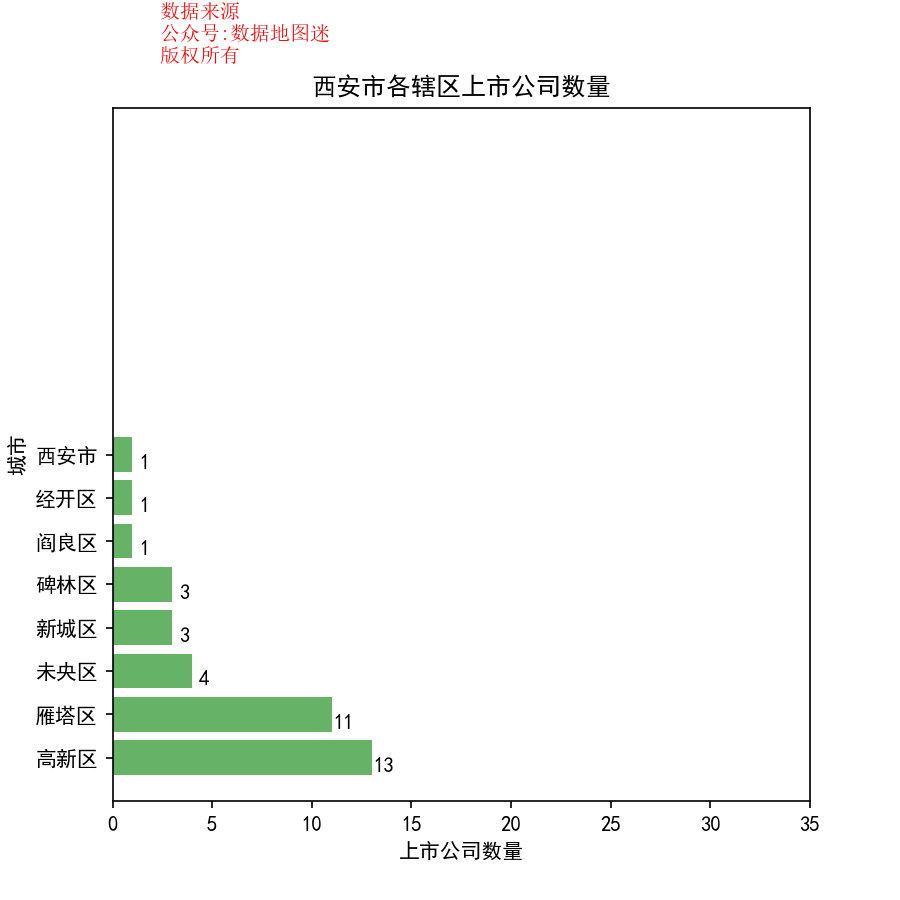

Source data for this figure (header and first rows):
省, 市, 区县, 公司简称, 公司全名, 行业, 2017前3季度销售额(万）, 利润(万）, 利润率, 股票代码, 注册地址, 办公地址, 官网, 上市日期
陕西省, 西安市, 雁塔区, 天地源, 天地源股份有限公司, 不动产投资开发, 265363, 22182, 8.40%, 天地源(600665), 上海市浦东新区张杨路500号华润时代广场二十六楼K单元, 陕西省西安市高新技术开发区科技路33号高新国际商务中心27层, www.tande.cn, 1993/7/9
陕西省, 西安市, 雁塔区, 中航电测, 中航电测仪器股份有限公司, 电子电气组件与设备, 90188, 13288, 14.70%, 中航电测(300114), 陕西省汉中市经济开发区北区鑫源路, 陕西省西安市高新技术产业开发区西部大道166号, www.zemic.com.cn, 2010/8/27
陕西省, 西安市, 雁塔区, 蓝晓科技, 西安蓝晓科技新材料股份有限公司, 通用化工品, 33128, 6754, 20.40%, 蓝晓科技(300487), 陕西省西安市高新开发区锦业路135号, 陕西省西安市高新开发区锦业路135号, www.sunresin.com, 2015/7/2
陕西省, 西安市, 雁塔区, 金花股份, 金花企业（集团）股份有限公司, 制药, 54928, 3742, 6.80%, 金花股份(600080), 陕西省西安市高新技术产业开发区科技四路202号, 陕西省西安市高新技术产业开发区科技四路202号, www.ginwa.com.cn, 1997/6/12
陕西省, 西安市, 雁塔区, 标准股份, 西安标准工业股份有限公司, 工业机械, 52722, -1947, -3.70%, 标准股份(600302), 陕西省西安市太白南路335号, 陕西省西安市太白南路335号, www.chinatypical.com, 2000/12/13
陕西省, 西安市, 雁塔区, 航天动力, 陕西航天动力高科技股份有限公司, 工业机械, 105020, 814, 0.80%, 航天动力(600343), 陕西省西安市高新技术产业开发区锦业路78号, 陕西省西安市高新技术产业开发区锦业路78号, www.china-htdl.com, 2003/4/8
陕西省, 西安市, 雁塔区, 博通股份, 西安博通资讯股份有限公司, 软件, 11520, -332, -2.90%, 博通股份(600455), 陕西省西安市经济技术开发区未央路130号凯鑫大厦, 陕西省西安市高新技术开发区东区火炬路3号楼10层C座, www.butone.com, 2004/3/29
陕西省, 西安市, 雁塔区, 曲江文旅, 西安曲江文化旅游股份有限公司, 旅游业, 80356, 9250, 11.50%, 曲江文旅(600706), 陕西省西安市曲江新区雁塔南路292号曲江文化大厦7-8层, 陕西省西安市曲江新区雁塔南路292号曲江文化大厦6-7层, www.qjtourism.com, 1996/5/16
陕西省, 西安市, 雁塔区, *ST宏盛, 西安宏盛科技发展股份有限公司, 不动产投资开发, 465, 63, 13.60%, *ST宏盛(600817), 陕西省西安曲江新区雁南五路商通大道曲江行政商务区会所裙楼三层306室, 陕西省西安曲江新区雁南五路商通大道曲江综合服务中心, www.Norcent.com.cn, 1994/1/28
陕西省, 西安市, 雁塔区, 广电网络, 陕西广电网络传媒(集团)股份有限公司, 广播与娱乐, 200973, 11883, 5.90%, 广电网络(600831), 陕西省西安曲江新区行政商务区曲江首座大厦14-16，18-19，22-24层, 陕西省西安曲江新区行政商务区曲江?首座大厦, www.600831.com, 1994/2/24
陕西省, 西安市, 雁塔区, 金钼股份, 金堆城钼业股份有限公司, 有色金属, 813117, 4330, 0.50%, 金钼股份(601958), 陕西省西安市高新技术产业开发区锦业一路88号, 陕西省西安市高新技术产业开发区锦业一路88号金钼股份综合楼A座, www.jdcmoly.com, 2008/4/17
陕西省, 西安市, 阎良区, 中航飞机, 中航飞机股份有限公司, 航空航天, 1949632, 12136, 0.60%, 中航飞机(000768), 陕西省西安市阎良区西飞大道一号, 陕西省西安市阎良区西飞大道一号西飞国际, www.aircraft_co.avic.com, 1997/6/26
陕西省, 西安市, 新城区, 西部证券, 西部证券股份有限公司, 投资服务, 224300, 95446, 42.60%, 西部证券(002673), 陕西省西安市新城区东新街319号8幢10000室, 陕西省西安市新城区东新街319号8幢10000室, www.west95582.com, 2012/5/3
陕西省, 西安市, 新城区, 建设机械, 陕西建设机械股份有限公司, 商用运载工具与车辆, 126182, 11269, 8.90%, 建设机械(600984), 陕西省西安市经济技术开发区泾渭新城泾朴路11号, 陕西省西安市金花北路418号, www.scmc-xa.com, 2004/7/7
陕西省, 西安市, 新城区, 光电股份, 北方光电股份有限公司, 电子电气组件与设备, 81888, 2219, 2.70%, 光电股份(600184), 湖北省襄阳市长虹北路67号, 陕西省西安市长乐中路35号, www.sicong.com, 2003/11/6
陕西省, 西安市, 未央区, 陕天然气, 陕西省天然气股份有限公司, 燃气供应, 538846, 30428, 5.60%, 陕天然气(002267), 陕西省西安市经济技术开发区A1区, 陕西省西安经济技术开发区A1区开元路2号, www.shaanxigas.com, 2008/8/13
陕西省, 西安市, 未央区, 中环装备, 中节能环保装备股份有限公司, 电子电气组件与设备, 107680, 3057, 2.80%, 中环装备(300140), 陕西省西安市经济技术开发区凤城十二路, 陕西省西安市经济技术开发区凤城十二路98号, www.sdricom.com, 2010/11/12
陕西省, 西安市, 未央区, 航发动力, 中航动力股份有限公司, 航空航天, 1299771, 43280, 3.30%, 航发动力(600893), 陕西省西安市未央区徐家湾, 陕西省西安市未央区徐家湾, www.xaec.com, 1996/4/8
陕西省, 西安市, 未央区, 隆基股份, 隆基绿能科技股份有限公司, 电子电气组件与设备, 1084637, 267966, 24.70%, 隆基股份(601012), 陕西省西安市长安区航天中路388号, 陕西省西安市经济技术开发区尚稷路8989号西安服务外包产业园创新孵化中心B座, www.longigroup.com, 2012/4/11
陕西省, 西安市, 经开区, 西部材料, 西部金属材料股份有限公司, 有色金属, 100674, 6857, 6.80%, 西部材料(002149), 陕西省西安市经开区泾渭工业园西金路西段15号, 陕西省西安市经开区泾渭工业园西金路西段15号, www.c-wmm.com, 2007/8/10
陕西省, 西安市, 高新区, 天和防务, 西安天和防务技术股份有限公司, 电子设备, 24539, 4955, 20.20%, 天和防务(300397), 陕西省西安市高新区科技五路9号, 陕西省西安市高新区科技五路9号、陕西省西安市长安区西部大道158号（西部大道和上…, www.thtw.com.cn, 2014/9/10
陕西省, 西安市, 高新区, 国际医学, 西安国际医学投资股份有限公司, 百货零售, 290292, 23181, 8.00%, 国际医学(000516), 陕西省西安市高新区团结南路16号保障楼5层, 陕西省西安市高新区团结南路16号保障楼5层, www.000516.cn, 1993/8/9
陕西省, 西安市, 高新区, 陕国投A, 陕西省国际信托股份有限公司, 普通金融服务, 83541, 54930, 65.80%, 陕国投A(000563), 陕西省西安市高新区科技路50号金桥国际广场C座, 陕西省西安市高新区科技路50号金桥国际广场C座24-27层, www.siti.com.cn, 1994/1/10
陕西省, 西安市, 高新区, 陕西金叶, 陕西金叶科教集团股份有限公司, 商业辅助服务, 51366, 3290, 6.40%, 陕西金叶(000812), 陕西省西安市高新区锦业路1号都市之门B座19层, 陕西省西安市高新区锦业路1号都市之门B座19层, www.jinyegroup.cn, 1998/6/23
陕西省, 西安市, 高新区, 环球印务, 西安环球印务股份有限公司, 造纸, 32435, 1870, 5.80%, 环球印务(002799), 陕西省西安市高新区科技一路32号, 陕西省西安市高新区科技一路32号, www.globalprinting.cn, 2016/6/8
陕西省, 西安市, 高新区, 宝德股份, 西安宝德自动化股份有限公司, 不动产投资开发, 48844, 10046, 20.60%, 宝德股份(300023), 陕西省西安市高新区草堂科技产业基地秦岭大道西付6号, 陕西省西安市高新区草堂科技产业基地秦岭大道西付6号, www.bode-e.com, 2009/10/30
陕西省, 西安市, 高新区, 达刚路机, 西安达刚路面机械股份有限公司, 工业机械, 23048, 3445, 14.90%, 达刚路机(300103), 陕西省西安市高新技术产业开发区科技三路60号, 陕西省西安市高新区毕原三路10号, www.sxdagang.com, 2010/8/12
陕西省, 西安市, 高新区, 坚瑞沃能, 陕西坚瑞消防股份有限公司, 工业机械, 860784, 83934, 9.80%, 坚瑞沃能(300116), 陕西省西安市高新区科技二路65号6幢10701房, 陕西省西安市高新区科技二路65号清扬大厦A座8层, www.xajr.com, 2010/9/2
陕西省, 西安市, 高新区, 通源石油, 西安通源石油科技股份有限公司, 采油设备与服务, 48542, -891, -1.80%, 通源石油(300164), 陕西省西安市高新区科技二路70号软件园唐乐阁D301室, 陕西省西安市高新区科技二路70号软件园唐乐阁D301室, www.tongoiltools.com, 2011/1/13
陕西省, 西安市, 高新区, 晨曦航空, 西安晨曦航空科技股份有限公司, 电子设备, 11429, 2513, 22.00%, 晨曦航空(300581), 陕西省西安市高新区锦业路69号创业园C区11号, 陕西省西安市高新区锦业路69号创业园C区11号, --, 2016/12/20
陕西省, 西安市, 高新区, 中国西电, 中国西电电气股份有限公司, 电子电气组件与设备, 880994, 79781, 9.10%, 中国西电(601179), 陕西省西安市高新区唐兴路7号A座, 陕西省西安市高新区唐兴路7号A座, www.xdect.com.cn, 2010/1/28
陕西省, 西安市, 高新区, 陕鼓动力, 西安陕鼓动力股份有限公司, 工业机械, 280240, 29581, 10.60%, 陕鼓动力(601369), 陕西省西安市高新区沣惠南路8号, 陕西省西安市高新区沣惠南路8号, www.shaangu.com, 2010/4/28
陕西省, 西安市, 高新区, 广誉远, 广誉远中药股份有限公司, 制药, 73776, 13688, 18.60%, 广誉远(600771), 青海省西宁经济开发区金桥路38号, 陕西省西安市高新区高新六路52号立人科技园A座六层, www.guangyuyuan.cn, 1996/11/5
陕西省, 西安市, 碑林区, 西安旅游, 西安旅游股份有限公司, 酒店业, 53852, -1196, -2.20%, 西安旅游(000610), 陕西省西安市南二环西段27号西安旅游大厦七层, 陕西省西安市碑林区南二环西段27号旅游大厦7层, www.xatourism.com, 1996/9/26
陕西省, 西安市, 碑林区, 西安饮食, 西安饮食股份有限公司, 餐馆与酒吧, 36816, -196, -0.50%, 西安饮食(000721), 陕西省西安市碑林区南二环西段27号西安旅游大厦六层, 陕西省西安市碑林区南二环西段27号西安旅游大厦六层, www.xcsg.com, 1997/4/30
陕西省, 西安市, 碑林区, 陕西煤业, 陕西煤业股份有限公司, 煤炭开采, 3940361, 1382291, 35.10%, 陕西煤业(601225), 陕西省西安市高新区锦业一路2号, 陕西省西安市碑林区太乙路182号, www.shxcoal.com, 2014/1/28
陕西省, 西安市, 西安市, 延长化建, 陕西延长石油化建股份有限公司, 建筑施工, 268145, 9494, 3.50%, 延长化建(600248), 陕西省西安市杨凌农业高新技术产业示范区新桥北路2号, 陕西省西安市杨凌农业高新技术产业示范区新桥北路2号, www.ycpcec.com, 2000/6/22
